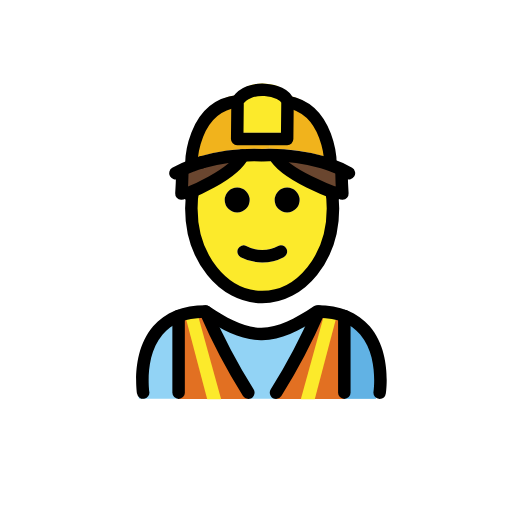
t = 0.00 s
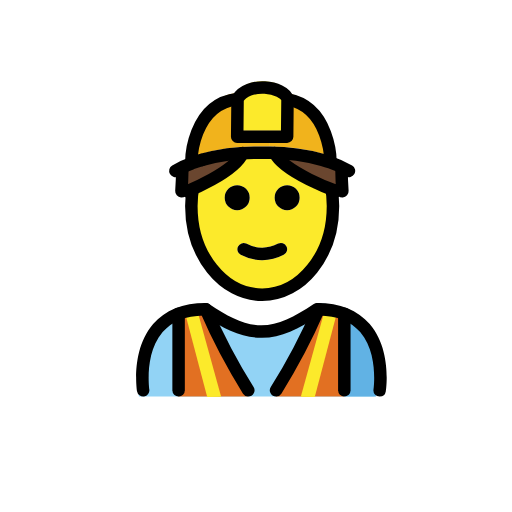
t = 0.48 s
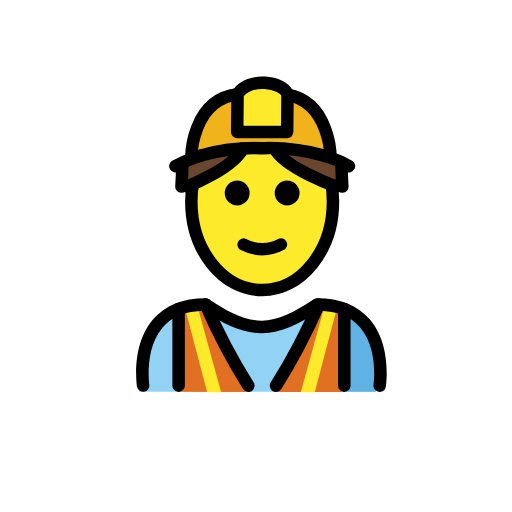
t = 1.43 s
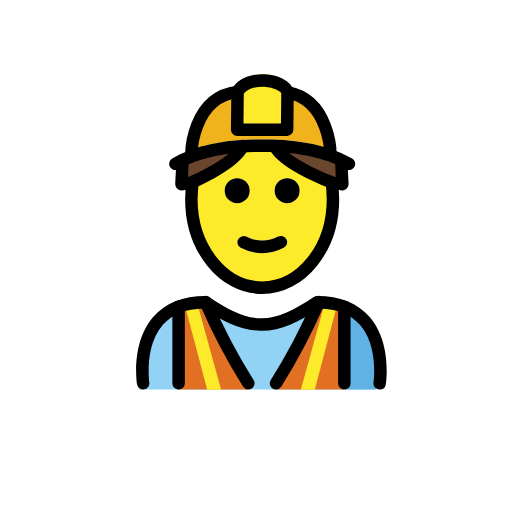
t = 1.90 s
t = 2.38 s: frame unchanged from t = 1.43 s, image omitted
t = 3.33 s: frame unchanged from t = 0.48 s, image omitted

The animated SVG that drew these frames (rendered in a browser with its animation timeline set to each time). Animation: 1 SMIL element (animateTransform=1); one cycle of 3.80 s, repeats indefinitely.

<?xml version='1.0' encoding='utf-8'?>
<svg xmlns="http://www.w3.org/2000/svg" id="emoji" viewBox="-5 -5 82 82" width="200" height="200" role="img">
  <title>OpenMoji: man construction worker</title><g><g id="color">
    <path fill="#92d3f5" d="M55.0085,58.8743s1.9935-13.7522-9.9672-13.7522c-3.1814,2.1124-5.907,3.5721-8.9705,3.5658h.1246c-3.0635.0063-5.7892-1.4534-8.97-3.5658-11.9607,0-9.9672,13.7522-9.9672,13.7522" />
    <path fill="#61b2e4" d="M44.1009,49.1247c5.4463,2.26,5.5866,6.8076,6.1478,9.7535h5.02s2.16-14.9254-9.6229-14.9254" />
    <path fill="#e27022" d="M50.08,58.8863V45.8331l-4.09-.726a115.9354,115.9354,0,0,1-6.825,13.7792Z" />
    <path fill="#e27022" d="M34.723,58.8863a115.9411,115.9411,0,0,1-6.8251-13.7792l-4.3179.726v13.053Z" />
    <polygon fill="#fcea2b" points="45.41 58.938 48.893 45.733 46.96 45.231 43.178 58.935 45.41 58.938" />
    <polygon fill="#fcea2b" points="28.185 58.938 24.702 45.733 26.634 45.231 30.417 58.935 28.185 58.938" />
    <path fill="#f1b31c" d="M47.9269,20.2821l-.04.1q-.57-.195-1.23-.39a30.4168,30.4168,0,0,0-8.56-1.16v-2.57h2.89l.06-5.96C47.8869,11.5121,47.9269,20.2821,47.9269,20.2821Z" />
    <path fill="#f1b31c" d="M38.0969,16.2621v2.57c-.34,0-.68.01-1.03.02h-.16c-.03,0-.06-.01-.08,0a31.1621,31.1621,0,0,0-9.5,1.13v.01c-.59.17-1.12.35-1.59.53l-.09-.24s.05-9.2,7.4-10.06l-.06,6.04Z" />
    <path fill="#fcea2b" d="M41.0469,10.3021l-.06,5.96h-8l.06-6.04c1.59-2.81,7.37-2.07,8,0Z" />
  </g>
  <g id="hair">
    <g>
      <polygon fill="#6a462f" points="24 23 24 24.375 24 26 29 24 31 23 33 21 33 20 30 20 26.569 21.287 24 22 24 23" />
      <polygon fill="#6a462f" points="49 23 49 24.375 49 26 44 24 42 23 40 21 40 20 43 20 46.431 21.287 49 22 49 23" />
    </g>
  </g>
  <g id="skin">
    <g id="skin-2">
      <path fill="#fcea2b" d="M48.0069,25.0321a17.6438,17.6438,0,0,1,.32,3.36c0,7.83-5.08,14.18-11.34,14.18s-11.34-6.35-11.34-14.18A10.4414,10.4414,0,0,1,26,25h1c1.457-.2256,8.1782-5.8346,9.9469-5.0378C36.4313,20.2006,45.3483,23.7405,46,25l3,1C49.08,26.32,47.9469,24.7021,48.0069,25.0321Zm-5.02,2a2,2,0,1,0-2,2A1.9994,1.9994,0,0,0,42.9869,27.0321Zm-2.55,9.15a1.0108,1.0108,0,0,0,.45-1.34.9935.9935,0,0,0-1.34-.45,5.383,5.383,0,0,1-5.11,0,1,1,0,0,0-.89,1.79,7.33,7.33,0,0,0,6.89,0Zm-5.45-9.15a2,2,0,1,0-2,2A1.9994,1.9994,0,0,0,34.9869,27.0321Z" />
    </g>
  </g>
  <g id="line">
    <path d="M55.8066,58.8877a.9956.9956,0,0,1-.99-1.1494c.0088-.0576.8272-5.7412-2.1289-9.1778-1.4756-1.7148-3.69-2.6123-6.5859-2.6689-3.31,2.1846-6.0274,3.5449-9.126,3.5879-.0215.0019-.044.001-.0645.001h-.0673c-.0137-.001-.0274,0-.0411,0s-.0293,0-.0439-.001c-3.1006-.043-5.8174-1.4033-9.126-3.5879-2.8965.0566-5.11.9541-6.5859,2.6689-2.9561,3.4366-2.1377,9.12-2.1289,9.1778a1,1,0,0,1-1.9766.3027c-.041-.2695-.9726-6.6328,2.5811-10.7754,1.9228-2.2412,4.7509-3.3769,8.4072-3.3769a1.0015,1.0015,0,0,1,.5547.1679c3.1523,2.1016,5.6592,3.4092,8.3828,3.4239,2.7226-.0137,5.23-1.3213,8.3828-3.4239a1.0015,1.0015,0,0,1,.5547-.1679c3.6562,0,6.4844,1.1357,8.4072,3.3769,3.5537,4.1426,2.6221,10.5059,2.5811,10.7754A.9991.9991,0,0,1,55.8066,58.8877Z" />
    <path d="M34.7656,58.8887a.9975.9975,0,0,1-.8476-.4688,97.5708,97.5708,0,0,1-6.9073-13.1367,1,1,0,0,1,1.8379-.7891,95.7175,95.7175,0,0,0,6.7627,12.8633,1,1,0,0,1-.8457,1.5313Z" />
    <path d="M39.2129,58.8887a1,1,0,0,1-.8457-1.5313A95.6943,95.6943,0,0,0,45.13,44.4941a1,1,0,1,1,1.8379.7891A97.5708,97.5708,0,0,1,40.0605,58.42.9975.9975,0,0,1,39.2129,58.8887Z" />
    <path d="M23.6045,58.8887a1,1,0,0,1-1-1V45.6152a1,1,0,0,1,2,0V57.8887A1,1,0,0,1,23.6045,58.8887Z" />
    <path d="M50.1455,58.8887a1,1,0,0,1-1-1V45.6152a1,1,0,0,1,2,0V57.8887A1,1,0,0,1,50.1455,58.8887Z" />
    <path d="M40.9869,25.0321a2,2,0,1,1-2,2A1.9994,1.9994,0,0,1,40.9869,25.0321Z" />
    <path d="M40.8869,34.8421a1.0108,1.0108,0,0,1-.45,1.34,7.33,7.33,0,0,1-6.89,0,1,1,0,0,1,.89-1.79,5.383,5.383,0,0,0,5.11,0A.9935.9935,0,0,1,40.8869,34.8421Z" />
    <path d="M32.9869,25.0321a2,2,0,1,1-2,2A1.9994,1.9994,0,0,1,32.9869,25.0321Z" />
    <path fill="none" stroke="#000" stroke-miterlimit="10" stroke-width="2" d="M25.9591,25.1a17.2549,17.2549,0,0,0-.3122,3.292c0,7.83,5.08,14.18,11.34,14.18s11.34-6.35,11.34-14.18a17.6438,17.6438,0,0,0-.32-3.36" />
    <path fill="none" stroke="#000" stroke-linecap="round" stroke-linejoin="round" stroke-width="2" d="M27.3269,20.9921c-.59.17-1.12.35-1.59.53a15.0574,15.0574,0,0,0-2.65,1.22" />
    <line x1="27.3269" x2="27.3269" y1="20.9821" y2="20.9921" fill="none" stroke="#000" stroke-miterlimit="10" stroke-width="2" />
    <path fill="none" stroke="#000" stroke-linecap="round" stroke-linejoin="round" stroke-width="2" d="M50.8869,22.7421a15.9913,15.9913,0,0,0-3-1.36q-.57-.195-1.23-.39a30.4168,30.4168,0,0,0-8.56-1.16c-.34,0-.68.01-1.03.02h-.16c-.03,0-.06-.01-.08,0a31.1621,31.1621,0,0,0-9.5,1.13" />
    <path fill="none" stroke="#000" stroke-linecap="round" stroke-linejoin="round" stroke-width="2" d="M41.0469,11.3021v-.08c-.63-2.07-6.41-2.81-8,0l-.06,6.04h8Z" />
    <path fill="none" stroke="#000" stroke-miterlimit="10" stroke-width="2" d="M25.6469,21.2821s.05-9.2,7.4-10.06" />
    <path fill="none" stroke="#000" stroke-miterlimit="10" stroke-width="2" d="M47.9269,21.2821s-.04-8.77-6.88-9.98c-.16-.03-.34-.06-.51-.08" />
    <g>
      <path fill="none" stroke="#000" stroke-linecap="round" stroke-linejoin="round" stroke-width="2" d="M24.0575,26.0036c.1166-1.8765.1354-3.2615.1354-3.2615" />
      <path fill="none" stroke="#000" stroke-linecap="round" stroke-linejoin="round" stroke-width="2" d="M49.6984,22.7421s.0187,1.3833.1351,3.2579" />
      <path fill="none" stroke="#000" stroke-linecap="round" stroke-miterlimit="10" stroke-width="2" d="M33.8725,19.8954C32.48,23.0338,25,26,25,26" />
      <path fill="none" stroke="#000" stroke-linecap="round" stroke-miterlimit="10" stroke-width="2" d="M39,19.8954C40.5491,23.0338,48.8725,26,48.8725,26" />
    </g>
  </g>
<animateTransform attributeName="transform" type="translate" values="0 0;0 -1.5;0 0" dur="3.8s" repeatCount="indefinite" /></g></svg>
